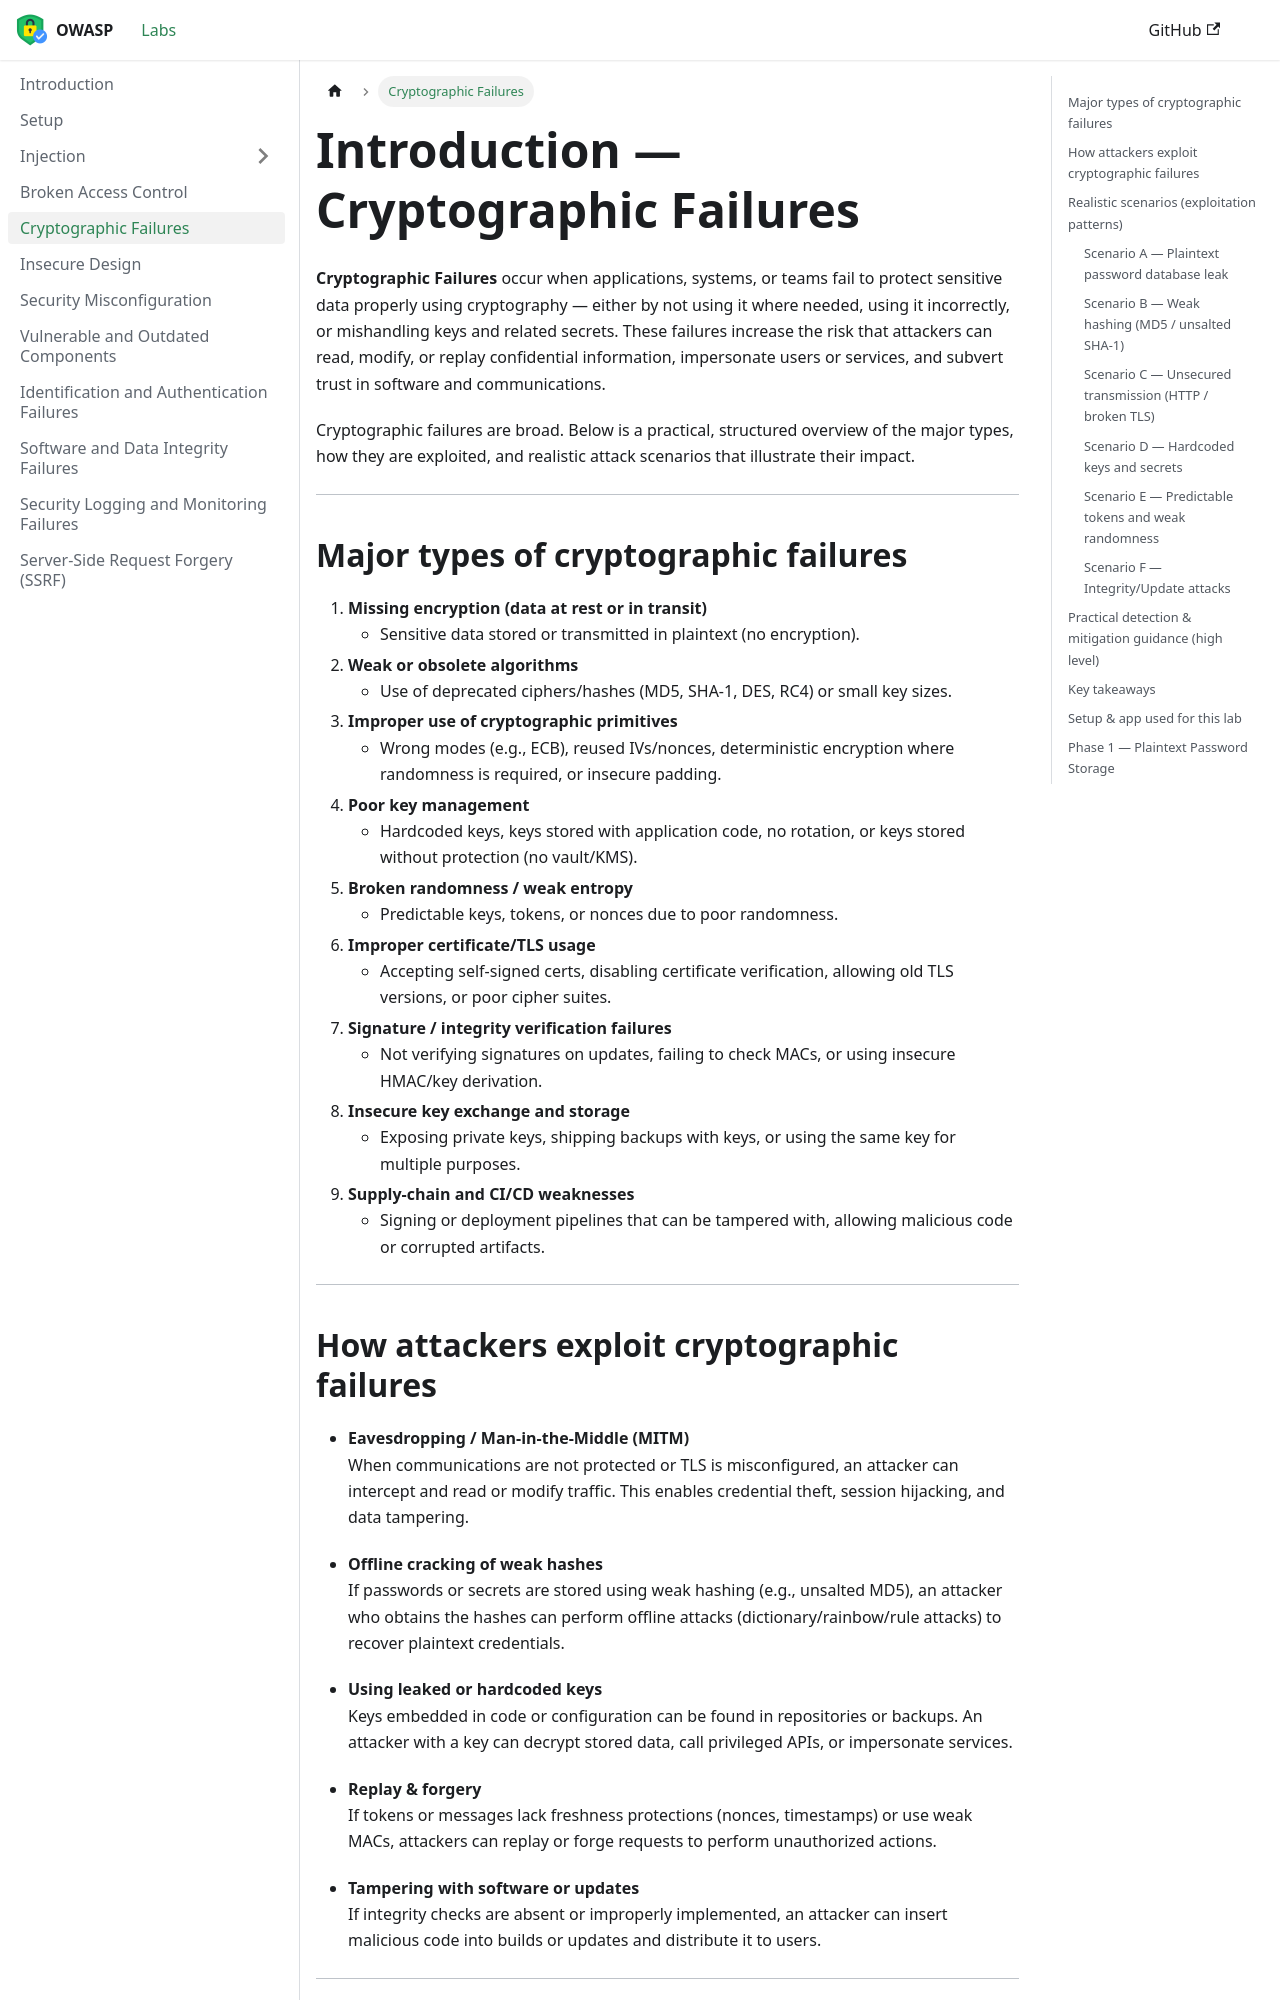

repository: mehdiaitsaid/owasp-top-10-labs · page: labs/cryptographic-failures.html · generator: docusaurus

---
title: Cryptographic Failures
sidebar_position: 5
---

# Introduction — Cryptographic Failures

**Cryptographic Failures** occur when applications, systems, or teams fail to protect sensitive data properly using cryptography — either by not using it where needed, using it incorrectly, or mishandling keys and related secrets. These failures increase the risk that attackers can read, modify, or replay confidential information, impersonate users or services, and subvert trust in software and communications.

Cryptographic failures are broad. Below is a practical, structured overview of the major types, how they are exploited, and realistic attack scenarios that illustrate their impact.

---

## Major types of cryptographic failures

1. **Missing encryption (data at rest or in transit)**
    - Sensitive data stored or transmitted in plaintext (no encryption).
2. **Weak or obsolete algorithms**
    - Use of deprecated ciphers/hashes (MD5, SHA-1, DES, RC4) or small key sizes.
3. **Improper use of cryptographic primitives**
    - Wrong modes (e.g., ECB), reused IVs/nonces, deterministic encryption where randomness is required, or insecure padding.
4. **Poor key management**
    - Hardcoded keys, keys stored with application code, no rotation, or keys stored without protection (no vault/KMS).
5. **Broken randomness / weak entropy**
    - Predictable keys, tokens, or nonces due to poor randomness.
6. **Improper certificate/TLS usage**
    - Accepting self-signed certs, disabling certificate verification, allowing old TLS versions, or poor cipher suites.
7. **Signature / integrity verification failures**
    - Not verifying signatures on updates, failing to check MACs, or using insecure HMAC/key derivation.
8. **Insecure key exchange and storage**
    - Exposing private keys, shipping backups with keys, or using the same key for multiple purposes.
9. **Supply-chain and CI/CD weaknesses**
    - Signing or deployment pipelines that can be tampered with, allowing malicious code or corrupted artifacts.

---
